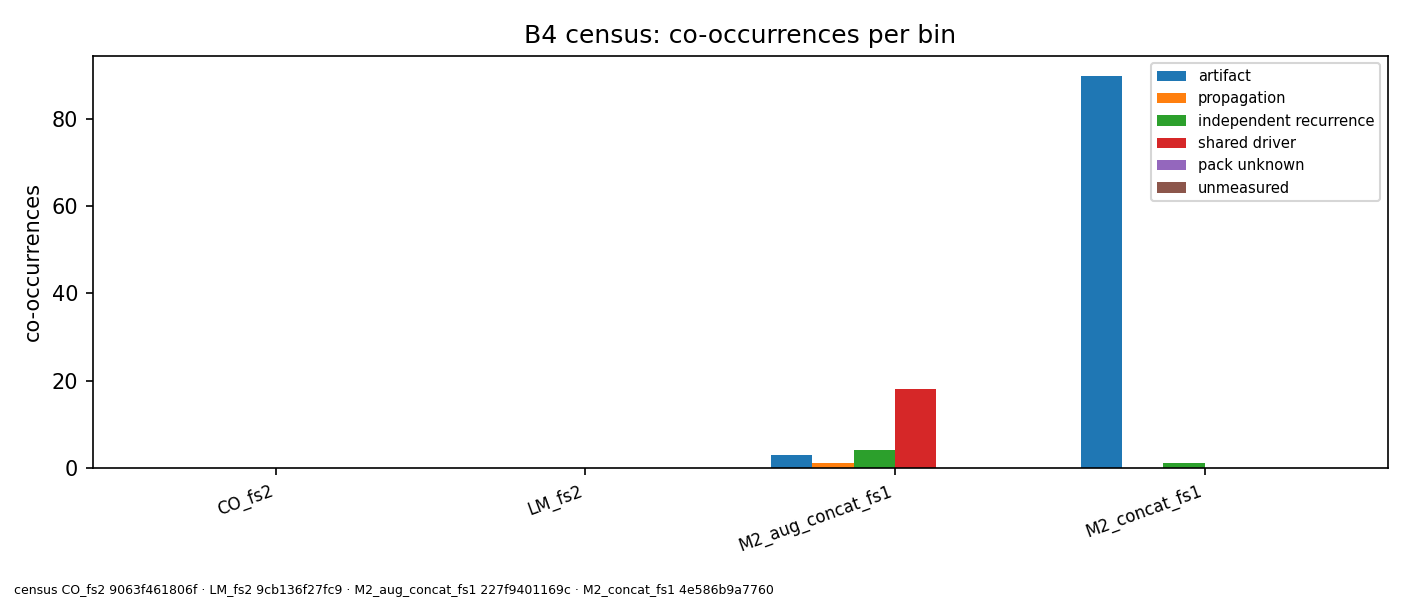

The data file committed next to this chart (first rows):
census_hash, stale, stale_why, source_file, bin, count
9063f461806f1058080fe47ae13094799eaff590…, False, , CO_fs2.mat, artifact, 0
9063f461806f1058080fe47ae13094799eaff590…, False, , CO_fs2.mat, propagation, 0
9063f461806f1058080fe47ae13094799eaff590…, False, , CO_fs2.mat, independent_recurrence, 0
9063f461806f1058080fe47ae13094799eaff590…, False, , CO_fs2.mat, shared_driver, 0
9063f461806f1058080fe47ae13094799eaff590…, False, , CO_fs2.mat, pack_unknown, 0
9063f461806f1058080fe47ae13094799eaff590…, False, , CO_fs2.mat, unmeasured, 0
9cb136f27fc9f49ca9b783cf317a3f6661c2ca98…, False, , LM_fs2.mat, artifact, 0
9cb136f27fc9f49ca9b783cf317a3f6661c2ca98…, False, , LM_fs2.mat, propagation, 0
9cb136f27fc9f49ca9b783cf317a3f6661c2ca98…, False, , LM_fs2.mat, independent_recurrence, 0
9cb136f27fc9f49ca9b783cf317a3f6661c2ca98…, False, , LM_fs2.mat, shared_driver, 0
9cb136f27fc9f49ca9b783cf317a3f6661c2ca98…, False, , LM_fs2.mat, pack_unknown, 0
9cb136f27fc9f49ca9b783cf317a3f6661c2ca98…, False, , LM_fs2.mat, unmeasured, 0
227f9401169c2f838ec3a98fe85d187093a72122…, False, , M2_aug_concat_fs1.mat, artifact, 3
227f9401169c2f838ec3a98fe85d187093a72122…, False, , M2_aug_concat_fs1.mat, propagation, 1
227f9401169c2f838ec3a98fe85d187093a72122…, False, , M2_aug_concat_fs1.mat, independent_recurrence, 4
227f9401169c2f838ec3a98fe85d187093a72122…, False, , M2_aug_concat_fs1.mat, shared_driver, 18
227f9401169c2f838ec3a98fe85d187093a72122…, False, , M2_aug_concat_fs1.mat, pack_unknown, 0
227f9401169c2f838ec3a98fe85d187093a72122…, False, , M2_aug_concat_fs1.mat, unmeasured, 0
4e586b9a77603ad46f81a276ea758dc30102e713…, False, , M2_concat_fs1.mat, artifact, 90
4e586b9a77603ad46f81a276ea758dc30102e713…, False, , M2_concat_fs1.mat, propagation, 0
4e586b9a77603ad46f81a276ea758dc30102e713…, False, , M2_concat_fs1.mat, independent_recurrence, 1
4e586b9a77603ad46f81a276ea758dc30102e713…, False, , M2_concat_fs1.mat, shared_driver, 0
4e586b9a77603ad46f81a276ea758dc30102e713…, False, , M2_concat_fs1.mat, pack_unknown, 0
4e586b9a77603ad46f81a276ea758dc30102e713…, False, , M2_concat_fs1.mat, unmeasured, 0
